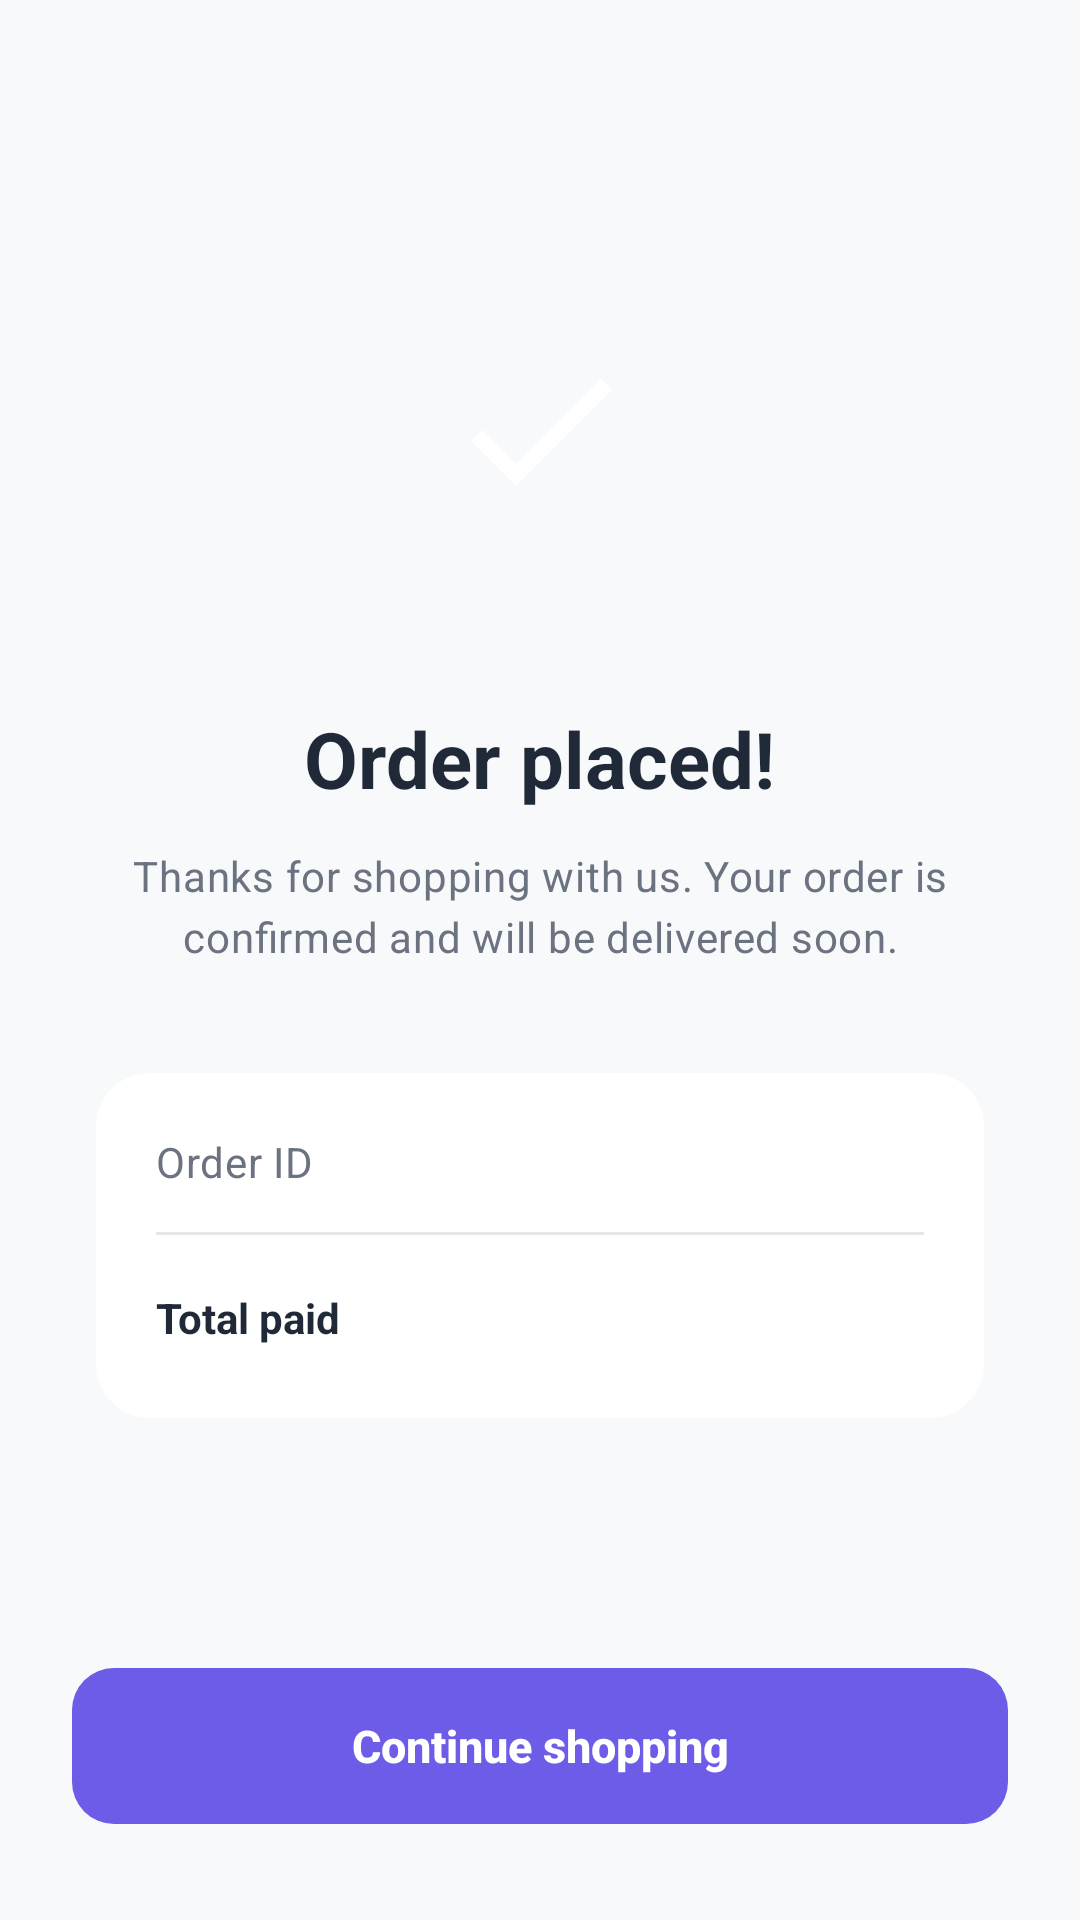

This screen was rendered from an Android layout file. Write that file and the resources it references.
<!-- AndroidManifest.xml: application theme Theme.ECommerceapp -->
<!-- res/layout/activity_order_success.xml -->
<?xml version="1.0" encoding="utf-8"?>
<androidx.constraintlayout.widget.ConstraintLayout
    xmlns:android="http://schemas.android.com/apk/res/android"
    xmlns:app="http://schemas.android.com/apk/res-auto"
    xmlns:tools="http://schemas.android.com/tools"
    android:id="@+id/successRoot"
    android:layout_width="match_parent"
    android:layout_height="match_parent"
    android:background="@color/bg_screen"
    tools:context=".ui.OrderSuccessActivity">

    <LinearLayout
        android:layout_width="0dp"
        android:layout_height="wrap_content"
        android:gravity="center_horizontal"
        android:orientation="vertical"
        android:paddingStart="32dp"
        android:paddingEnd="32dp"
        app:layout_constraintBottom_toTopOf="@+id/successButton"
        app:layout_constraintEnd_toEndOf="parent"
        app:layout_constraintStart_toStartOf="parent"
        app:layout_constraintTop_toTopOf="parent"
        app:layout_constraintVertical_chainStyle="packed">

        <FrameLayout
            android:layout_width="120dp"
            android:layout_height="120dp"
            android:background="@drawable/bg_circle_success">

            <ImageView
                android:layout_width="64dp"
                android:layout_height="64dp"
                android:layout_gravity="center"
                android:contentDescription="@null"
                android:src="@drawable/ic_check" />
        </FrameLayout>

        <TextView
            android:layout_width="wrap_content"
            android:layout_height="wrap_content"
            android:layout_marginTop="32dp"
            android:text="@string/success_title"
            android:textAppearance="@style/Text.Title"
            android:textSize="26sp" />

        <TextView
            android:layout_width="match_parent"
            android:layout_height="wrap_content"
            android:layout_marginTop="12dp"
            android:gravity="center"
            android:lineSpacingExtra="4dp"
            android:text="@string/success_subtitle"
            android:textAppearance="@style/Text.Body" />

        <LinearLayout
            android:layout_width="match_parent"
            android:layout_height="wrap_content"
            android:layout_marginTop="36dp"
            android:background="@drawable/bg_card"
            android:orientation="vertical"
            android:padding="20dp">

            <LinearLayout
                android:layout_width="match_parent"
                android:layout_height="wrap_content"
                android:orientation="horizontal">

                <TextView
                    android:layout_width="0dp"
                    android:layout_height="wrap_content"
                    android:layout_weight="1"
                    android:text="@string/label_order_id"
                    android:textAppearance="@style/Text.Body" />

                <TextView
                    android:id="@+id/successOrderId"
                    android:layout_width="wrap_content"
                    android:layout_height="wrap_content"
                    android:textColor="@color/text_primary"
                    android:textSize="14sp"
                    android:textStyle="bold"
                    tools:text="SHP-184392" />
            </LinearLayout>

            <View
                android:layout_width="match_parent"
                android:layout_height="1dp"
                android:layout_marginTop="14dp"
                android:layout_marginBottom="14dp"
                android:background="@color/divider" />

            <LinearLayout
                android:layout_width="match_parent"
                android:layout_height="wrap_content"
                android:gravity="center_vertical"
                android:orientation="horizontal">

                <TextView
                    android:layout_width="0dp"
                    android:layout_height="wrap_content"
                    android:layout_weight="1"
                    android:text="@string/label_order_total"
                    android:textColor="@color/text_primary"
                    android:textSize="14sp"
                    android:textStyle="bold" />

                <TextView
                    android:id="@+id/successOrderTotal"
                    android:layout_width="wrap_content"
                    android:layout_height="wrap_content"
                    android:textColor="@color/brand_primary"
                    android:textSize="20sp"
                    android:textStyle="bold"
                    tools:text="₹6,425" />
            </LinearLayout>
        </LinearLayout>
    </LinearLayout>

    <Button
        android:id="@+id/successButton"
        style="@style/BtnPrimary"
        android:layout_width="0dp"
        android:layout_marginStart="24dp"
        android:layout_marginEnd="24dp"
        android:layout_marginBottom="32dp"
        android:text="@string/action_continue_shopping"
        app:layout_constraintBottom_toBottomOf="parent"
        app:layout_constraintEnd_toEndOf="parent"
        app:layout_constraintStart_toStartOf="parent" />
</androidx.constraintlayout.widget.ConstraintLayout>
<!-- resources referenced by this layout -->
<resources>
  <color name="bg_screen">#F8F9FB</color>
  <color name="brand_primary">#6C5CE7</color>
  <color name="divider">#E5E7EB</color>
  <color name="text_primary">#1F2937</color>
  <!-- drawable bg_card (drawable) -->
  <?xml version="1.0" encoding="utf-8"?>
  <shape xmlns:android="http://schemas.android.com/apk/res/android"
      android:shape="rectangle">
      <solid android:color="@color/bg_surface" />
      <corners android:radius="18dp" />
  </shape>
  <!-- drawable ic_check (drawable) -->
  <?xml version="1.0" encoding="utf-8"?>
  <vector xmlns:android="http://schemas.android.com/apk/res/android"
      android:width="24dp"
      android:height="24dp"
      android:viewportWidth="24"
      android:viewportHeight="24"
      android:tint="@android:color/white">
      <path
          android:fillColor="@android:color/white"
          android:pathData="M9,16.17L4.83,12l-1.42,1.41L9,19 21,7l-1.41,-1.41z" />
  </vector>
  <string name="action_continue_shopping">Continue shopping</string>
  <string name="label_order_id">Order ID</string>
  <string name="label_order_total">Total paid</string>
  <string name="success_subtitle">Thanks for shopping with us. Your order is confirmed and will be delivered soon.</string>
  <string name="success_title">Order placed!</string>
  <style name="BtnPrimary" parent="">
          <item name="android:layout_height">52dp</item>
          <item name="android:background">@drawable/bg_button_primary</item>
          <item name="android:textColor">@color/text_inverse</item>
          <item name="android:textSize">15sp</item>
          <item name="android:textStyle">bold</item>
          <item name="android:textAllCaps">false</item>
          <item name="android:gravity">center</item>
          <item name="android:stateListAnimator">@null</item>
      </style>
  <style name="Text.Body" parent="TextAppearance.Material3.BodyMedium">
          <item name="android:textColor">@color/text_secondary</item>
      </style>
  <style name="Text.Title" parent="TextAppearance.Material3.HeadlineSmall">
          <item name="android:textColor">@color/text_primary</item>
          <item name="android:textStyle">bold</item>
      </style>
  <style name="Theme.ECommerceapp" parent="Base.Theme.ECommerceapp" />
  <color name="bg_surface">#FFFFFF</color>
  <!-- drawable bg_button_primary (drawable) -->
  <?xml version="1.0" encoding="utf-8"?>
  <ripple xmlns:android="http://schemas.android.com/apk/res/android"
      android:color="@color/brand_primary_dark">
      <item>
          <shape android:shape="rectangle">
              <solid android:color="@color/brand_primary" />
              <corners android:radius="14dp" />
          </shape>
      </item>
  </ripple>
  <color name="text_inverse">#FFFFFF</color>
  <color name="text_secondary">#6B7280</color>
  <style name="Base.Theme.ECommerceapp" parent="Theme.Material3.DayNight.NoActionBar">
          <item name="colorPrimary">@color/brand_primary</item>
          <item name="colorOnPrimary">@color/text_inverse</item>
          <item name="colorPrimaryContainer">@color/brand_primary_light</item>
          <item name="colorOnPrimaryContainer">@color/brand_primary_dark</item>
          <item name="colorSecondary">@color/brand_accent</item>
          <item name="colorOnSecondary">@color/text_inverse</item>
          <item name="android:colorBackground">@color/bg_screen</item>
          <item name="colorSurface">@color/bg_surface</item>
          <item name="colorOnSurface">@color/text_primary</item>
          <item name="android:statusBarColor">@color/bg_screen</item>
          <item name="android:navigationBarColor">@color/bg_screen</item>
          <item name="android:windowLightStatusBar" tools:targetApi="m">true</item>
          <item name="android:windowLightNavigationBar" tools:targetApi="o_mr1">true</item>
      </style>
  <color name="brand_primary_dark">#5A4FCF</color>
  <color name="brand_primary_light">#A29BFE</color>
  <color name="brand_accent">#FF6B6B</color>
</resources>
